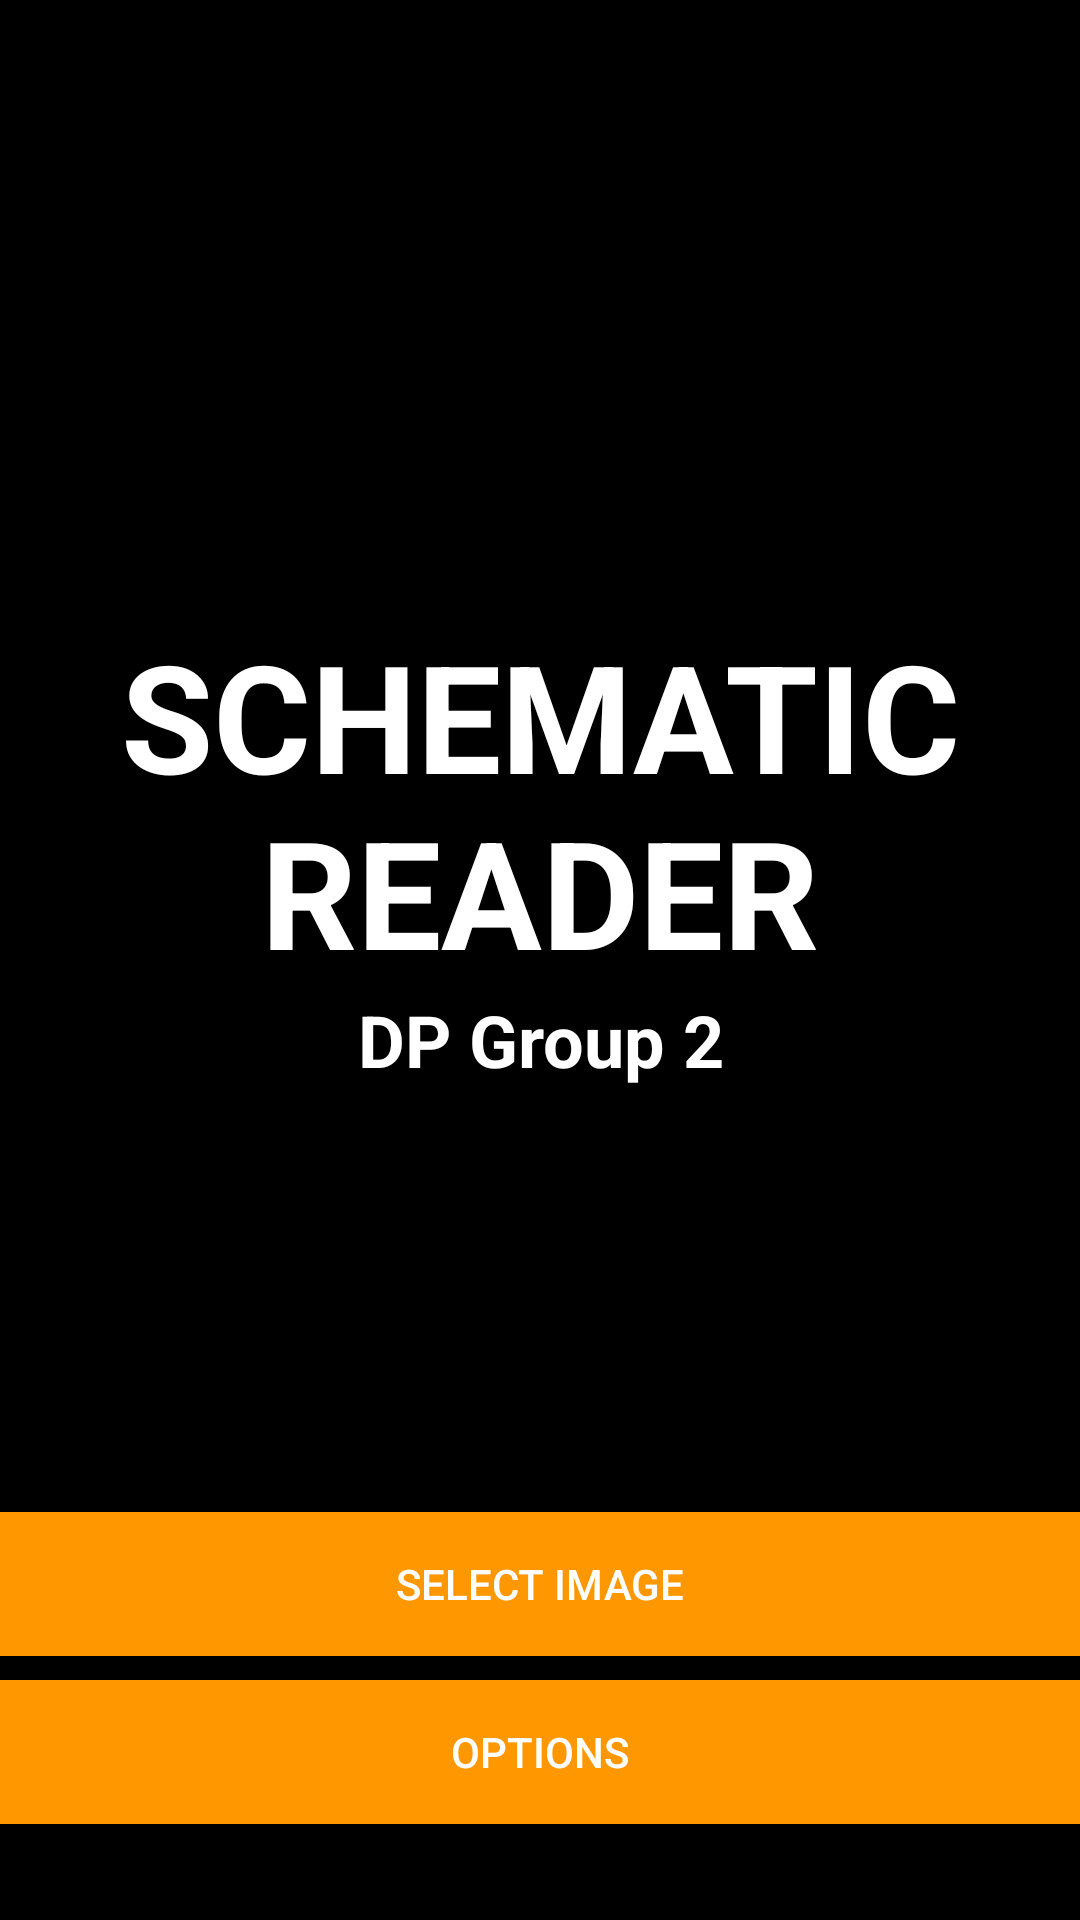

Reconstruct the res/layout file that produces this screen, plus the resources it refers to.
<!-- AndroidManifest.xml: activity theme FullscreenTheme -->
<!-- res/layout/activity_home.xml -->
<?xml version="1.0" encoding="utf-8"?>
<androidx.constraintlayout.widget.ConstraintLayout xmlns:android="http://schemas.android.com/apk/res/android"
    xmlns:app="http://schemas.android.com/apk/res-auto"
    xmlns:tools="http://schemas.android.com/tools"
    android:id="@+id/constraintLayout"
    android:layout_width="match_parent"
    android:layout_height="match_parent"
    android:background="@android:color/black"
    tools:context=".HomeActivity">

    


    <TextView
        android:id="@+id/fullscreen_content"
        android:layout_width="0dp"
        android:layout_height="wrap_content"
        android:layout_marginTop="205dp"
        android:gravity="center"
        android:keepScreenOn="true"
        android:text="@string/home_content"
        android:textColor="@android:color/white"
        android:textSize="50sp"
        android:textStyle="bold"
        app:layout_constraintEnd_toEndOf="parent"
        app:layout_constraintStart_toStartOf="parent"
        app:layout_constraintTop_toTopOf="parent" />

    <TextView
        android:id="@+id/fullscreen_content_sub"
        android:layout_width="0dp"
        android:layout_height="wrap_content"
        android:gravity="center"
        android:keepScreenOn="true"
        android:text="@string/home_content_sub"
        android:textColor="@android:color/white"
        android:textSize="24sp"
        android:textStyle="bold"
        app:layout_constraintEnd_toEndOf="parent"
        app:layout_constraintStart_toStartOf="parent"
        app:layout_constraintTop_toBottomOf="@+id/fullscreen_content" />


    


    <Button
        android:id="@+id/select_image_button"
        style="?metaButtonBarButtonStyle"
        android:layout_width="0dp"
        android:layout_height="wrap_content"
        android:layout_marginBottom="8dp"
        android:layout_weight="1"
        android:background="@color/colorPrimary"
        android:text="@string/select_image_button"
        app:layout_constraintBottom_toTopOf="@+id/options_button"
        app:layout_constraintEnd_toEndOf="parent"
        app:layout_constraintHorizontal_bias="0.4"
        app:layout_constraintStart_toStartOf="parent" />

    <Button
        android:id="@+id/options_button"
        style="?metaButtonBarButtonStyle"
        android:layout_width="0dp"
        android:layout_height="wrap_content"
        android:layout_marginBottom="32dp"
        android:layout_weight="1"
        android:background="@color/colorPrimary"
        android:text="@string/options_button"
        app:layout_constraintBottom_toBottomOf="parent"
        app:layout_constraintEnd_toEndOf="parent"
        app:layout_constraintStart_toStartOf="parent" />


</androidx.constraintlayout.widget.ConstraintLayout>
<!-- resources referenced by this layout -->
<resources>
  <color name="colorPrimary">#ff9800</color>
  <string name="home_content">SCHEMATIC\nREADER</string>
  <string name="home_content_sub">DP Group 2</string>
  <string name="options_button">OPTIONS</string>
  <string name="select_image_button">SELECT IMAGE</string>
  <style name="FullscreenTheme" parent="AppTheme">
          <item name="android:actionBarStyle">@style/FullscreenActionBarStyle</item>
          <item name="android:windowActionBarOverlay">true</item>
          <item name="android:windowBackground">@null</item>
          <item name="metaButtonBarStyle">?android:attr/buttonBarStyle</item>
          <item name="metaButtonBarButtonStyle">?android:attr/buttonBarButtonStyle</item>
      </style>
  <style name="AppTheme" parent="Theme.AppCompat.Light.NoActionBar">
          
          <item name="colorPrimary">@color/colorPrimary</item>
          <item name="colorPrimaryDark">@color/colorPrimaryDark</item>
          <item name="colorAccent">@color/colorAccent</item>
      </style>
  <style name="FullscreenActionBarStyle" parent="Widget.AppCompat.ActionBar">
          <item name="android:background">@color/black_overlay</item>
      </style>
  <color name="colorPrimaryDark">#f57c00</color>
  <color name="colorAccent">#ffffff</color>
  <color name="black_overlay">#66000000</color>
</resources>
